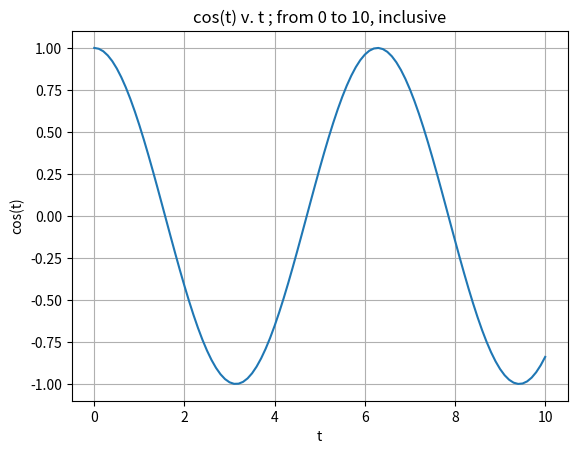
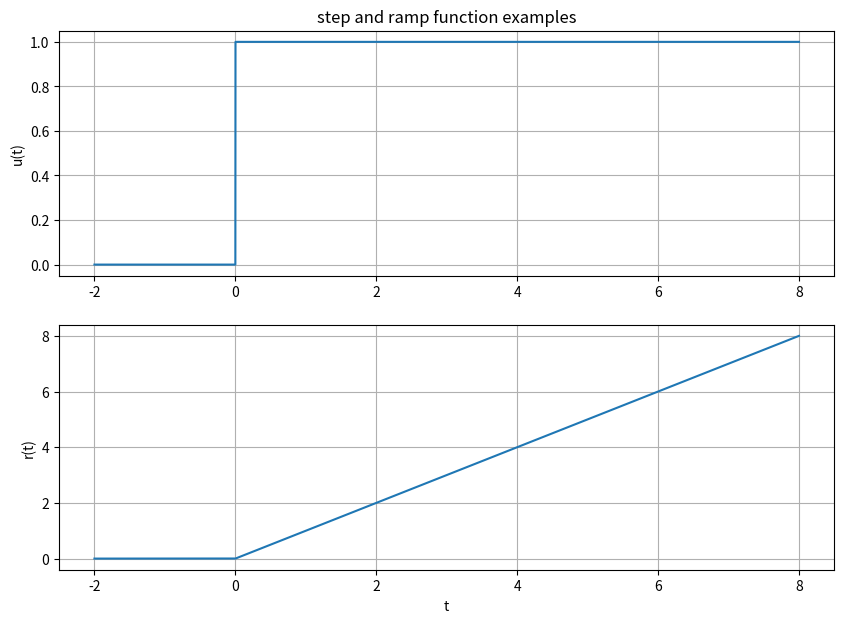
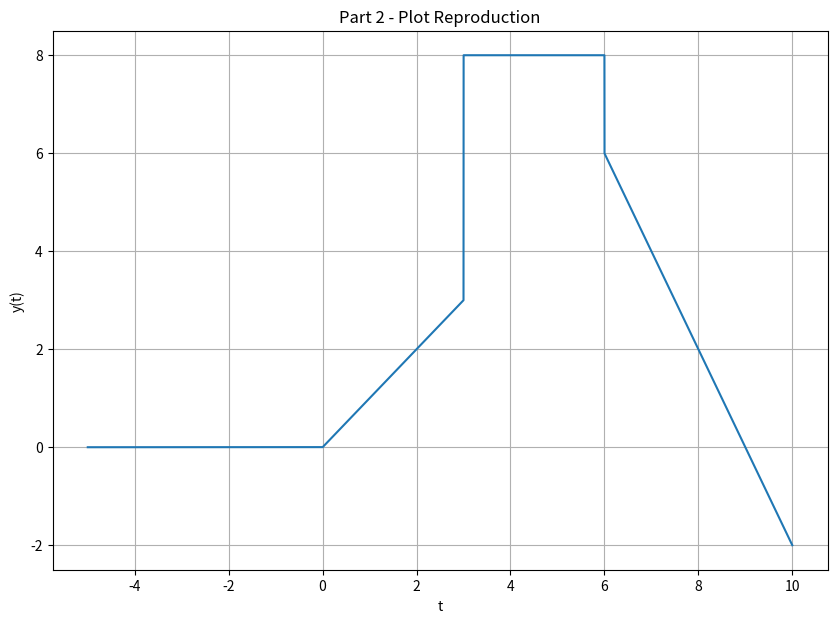
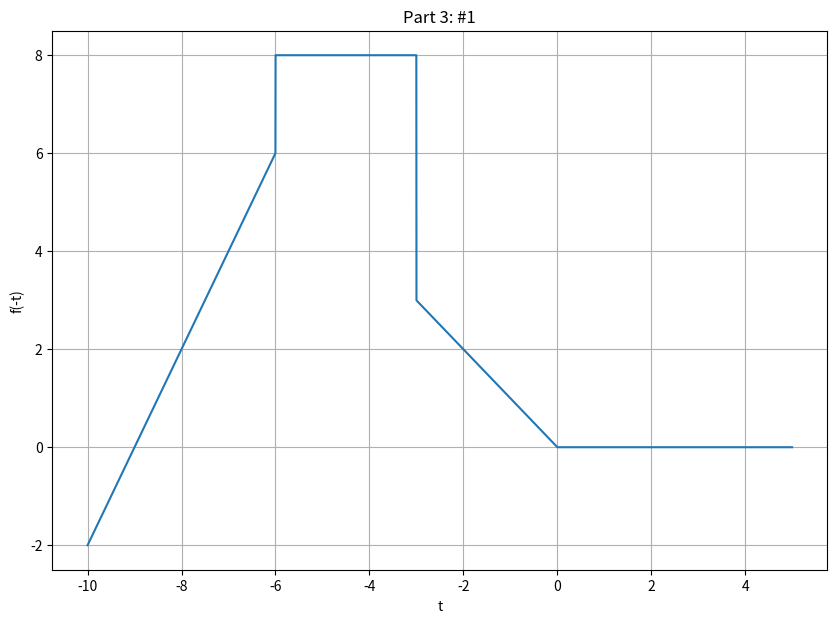
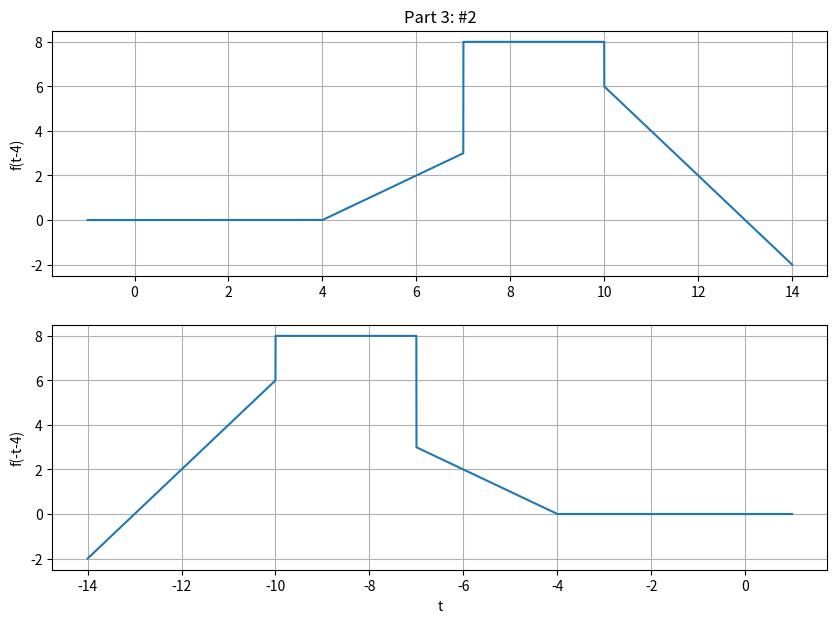
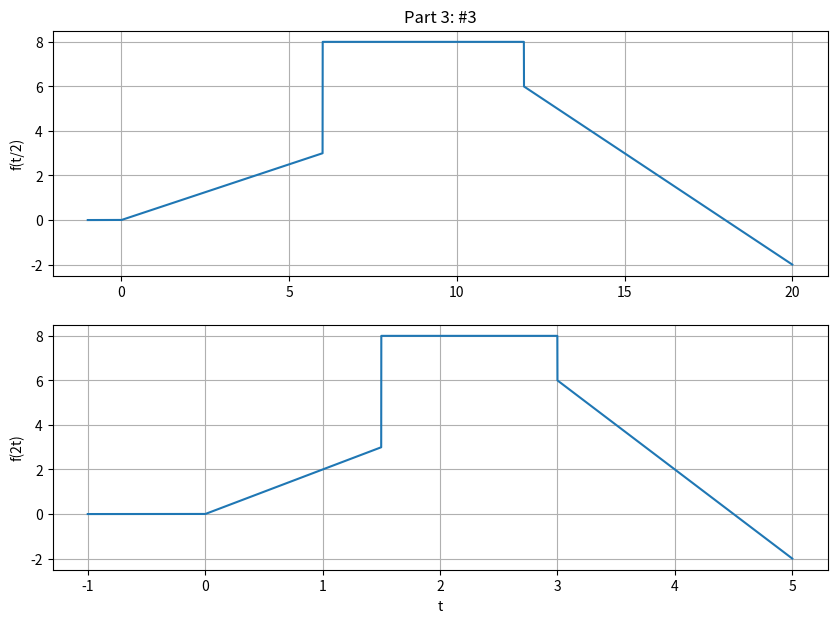
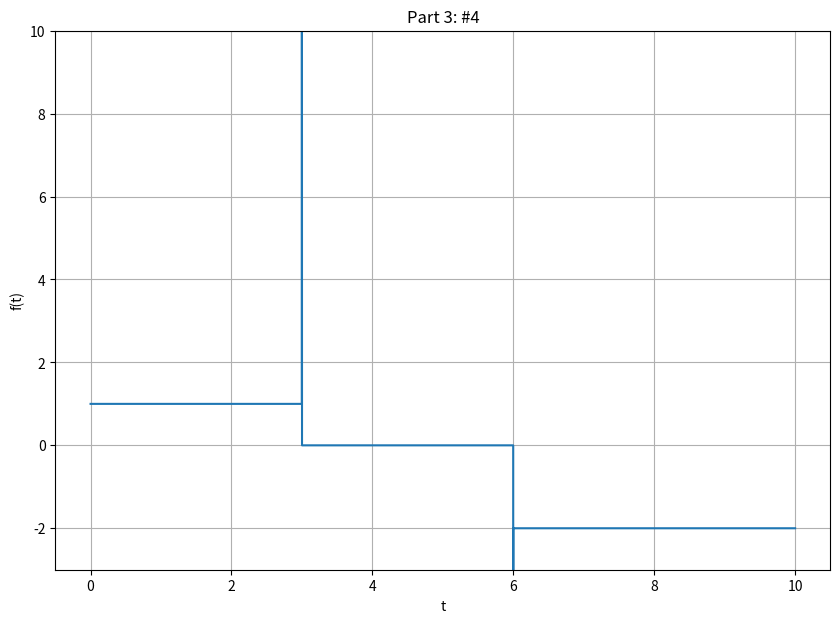

Write the Python code that produced these figures, in order.
#!/usr/bin/env python3
# -*- coding: utf-8 -*-
################################################################
#                                                              #    
#                                                              #
# [redacted]
#                                                              #
# [redacted]
#                                                              #
# [redacted]
#                                                              #
# 01/25/2022                                                   #
#                                                              #
# Any other necessary information needed to navigate the file  #
#                                                              #
#                                                              #
#                                                              #
################################################################

import numpy as np
import matplotlib.pyplot as plt

# PART 1:

def func1(t) :
    return np.cos(t)

step_size = .1
t = np.arange(0, 10 + step_size, step_size)
y = func1(t)

plt.subplot(1, 1, 1)
plt.plot(t, y)
plt.grid()
plt.ylabel('cos(t)')
plt.xlabel('t')
plt.title('cos(t) v. t ; from 0 to 10, inclusive')
plt.show()



# PART 2:

def u(t) :
    y = np.zeros(t.shape)
    
    for i in range(len(t)):
        if t[i] < 0 :
            y[i] = 0
        else:
            y[i] = 1
    
    return y

def r(t) :
    y = np.zeros(t.shape)
    
    for i in range(len(t)):
        if t[i] < 0:
            y[i] = 0
        else:
            y[i] = t[i];

    return y

step_size = .001
t = np.arange(-2, 8 + step_size, step_size)
y = u(t)           

plt.figure(figsize = (10, 7))
plt.subplot(2, 1, 1)
plt.plot(t, y)
plt.grid()
plt.ylabel('u(t)')
plt.title('step and ramp function examples')

y = r(t)

plt.subplot(2, 1, 2)
plt.plot(t, y)
plt.grid()
plt.ylabel('r(t)')
plt.xlabel('t')
plt.show()

def fig2_func(t) :
    y = r(t) - r(t-3) + 5 * u(t-3) - 2 * u(t-6) - 2*r(t - 6)
    return y

step_size = .0001
t = np.arange(-5, 10 + step_size, step_size)
y = fig2_func(t)         

plt.figure(figsize = (10, 7))
plt.subplot(1, 1, 1)
plt.plot(t, y)
plt.grid()
plt.ylabel('y(t)')
plt.xlabel('t')
plt.title('Part 2 - Plot Reproduction')
plt.show()


#PART 3:
  
step_size = 1e-3

#1
t = np.arange(-10, 5 + step_size, step_size)
y = fig2_func(-t)         

plt.figure(figsize = (10, 7))
plt.subplot(1, 1, 1)
plt.plot(t, y)
plt.grid()
plt.ylabel('f(-t)')
plt.xlabel('t')
plt.title('Part 3: #1')

#2

t = np.arange(-1, 14 + step_size, step_size)
y = fig2_func(t-4)

plt.figure(figsize = (10, 7))
plt.subplot(2, 1, 1)
plt.plot(t, y)
plt.grid()
plt.ylabel('f(t-4)')
plt.title('Part 3: #2')

t = np.arange(-14, 1 + step_size, step_size)
y = fig2_func(-t-4)

plt.subplot(2, 1, 2)
plt.plot(t, y)
plt.grid()
plt.ylabel('f(-t-4)')
plt.xlabel('t')
plt.show()

#3

t = np.arange(-1, 10*2 + step_size, step_size)
y = fig2_func(t/2)

plt.figure(figsize = (10, 7))
plt.subplot(2, 1, 1)
plt.plot(t, y)
plt.grid()
plt.ylabel('f(t/2)')
plt.title('Part 3: #3')

t = np.arange(-1, 10/2 + step_size, step_size)
y = fig2_func(t*2)

plt.subplot(2, 1, 2)
plt.plot(t, y)
plt.grid()
plt.ylabel('f(2t)')
plt.xlabel('t')
plt.show()

#4

t = np.arange(0, 10 + step_size, step_size)
y = fig2_func(t)

dt = np.diff(t, axis=0)
dy = np.diff(y, axis =0)     
 
plt.figure(figsize = (10, 7))
plt.subplot(1, 1, 1)
plt.plot(t[range(len(dy))], dy/dt)
plt.grid()
plt.ylim(-3, 10)
plt.ylabel('f(t)')
plt.xlabel('t')
plt.title('Part 3: #4')